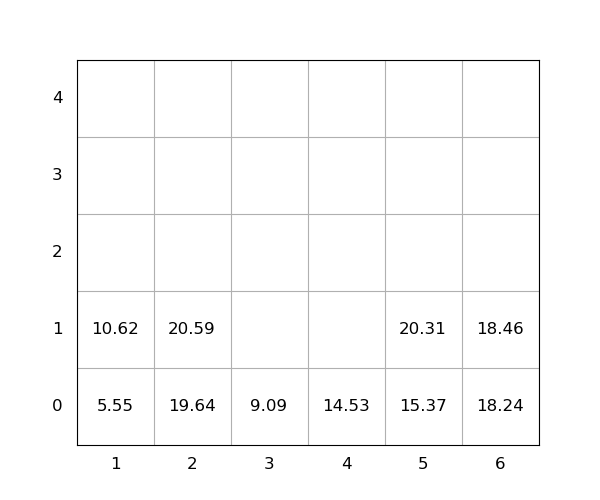

The table this chart was drawn from, first rows:
idx, loc_x, loc_y, loc_z, weight, seq, emerg, reloc, size(ft)
1, 5, 0, 0, 15.37, 1, 0, 0, 20
2, 6, 0, 0, 18.24, 2, 0, 0, 20
3, 4, 0, 0, 14.53, 3, 0, 0, 20
4, 2, 0, 0, 19.64, 4, 0, 0, 20
5, 2, 0, 1, 20.59, 5, 0, 0, 20
6, 5, 0, 1, 20.31, 6, 0, 0, 20
7, 3, 0, 0, 9.09, 7, 0, 0, 20
8, 1, 0, 0, 5.55, 8, 0, 0, 20
9, 1, 0, 1, 10.62, 9, 0, 0, 20
10, 6, 0, 1, 18.46, 10, 0, 0, 20
